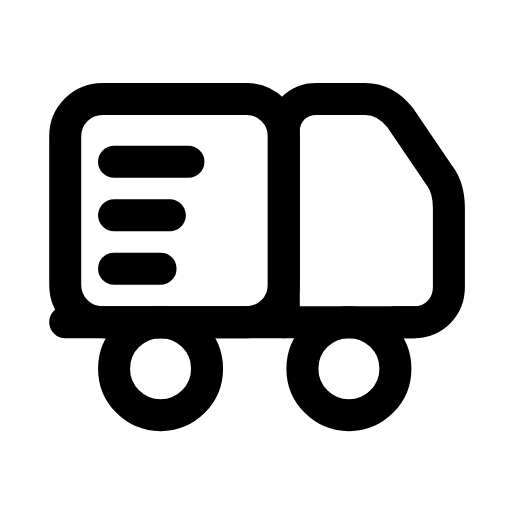
t = 0.00 s
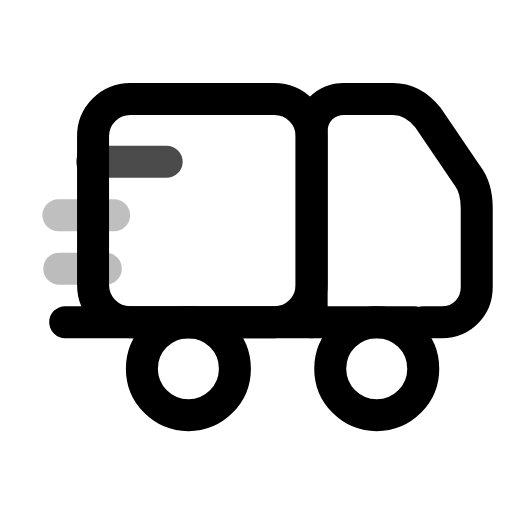
t = 0.25 s
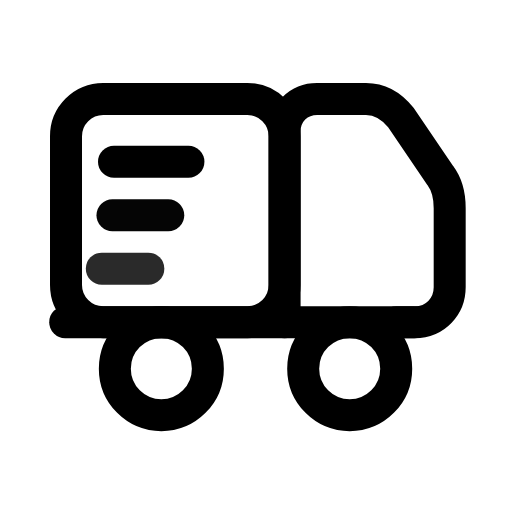
t = 0.51 s
t = 0.73 s: frame unchanged from t = 0.00 s, image omitted
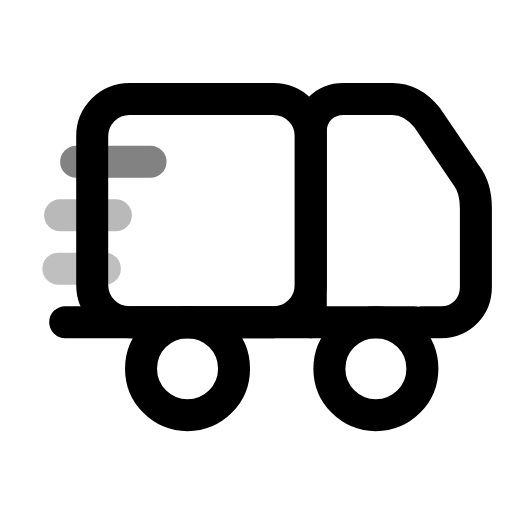
t = 1.01 s
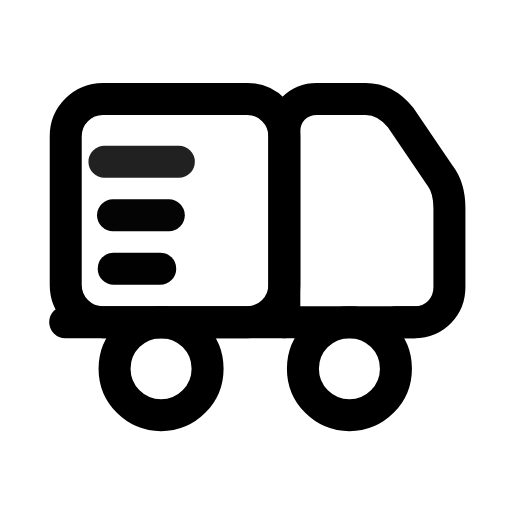
t = 1.25 s

The animated SVG that drew these frames (rendered in a browser with its animation timeline set to each time). Animation: 7 SMIL elements (animate=3,animateTransform=4); one cycle of 1.50 s, repeats indefinitely.

<svg xmlns="http://www.w3.org/2000/svg" width="24" height="24" viewBox="0 0 24 24" fill="none"><g transform="translate(0.005 -1.903) scale(1.09)"><g><animateTransform attributeName="transform" type="translate" values="0 0;1.2 0;0 0;0 0;1.2 0;0 0;0 0" keyTimes="0;0.225;0.45;0.6;0.75;0.9;1" dur="1.5s" repeatCount="indefinite" calcMode="spline" keySplines="0.16 1 0.3 1;0.16 1 0.3 1;0.16 1 0.3 1;0.16 1 0.3 1;0.16 1 0.3 1;0.16 1 0.3 1"/><rect stroke="currentColor" stroke-width="1.376" stroke-linecap="round" stroke-linejoin="round" fill="none" x="2.8" y="6" width="9.4" height="9.6" rx="1.6"></rect><path stroke="currentColor" stroke-width="1.376" stroke-linecap="round" stroke-linejoin="round" fill="none" d="M12.2 15.6L12.2 7.4C12.2 6.6 12.8 6 13.6 6L15.7 6C16.3 6 16.8 6.3 17.2 6.8L18.9 9.3C19.2 9.7 19.3 10.2 19.3 10.7L19.3 14.1C19.3 14.9 18.7 15.6 17.8 15.6L17 15.6"></path><circle stroke="currentColor" stroke-width="1.376" stroke-linecap="round" stroke-linejoin="round" fill="none" cx="6.9" cy="17.6" r="2"></circle><circle stroke="currentColor" stroke-width="1.376" stroke-linecap="round" stroke-linejoin="round" fill="none" cx="15" cy="17.6" r="2"></circle></g><line stroke="currentColor" stroke-width="1.376" stroke-linecap="round" stroke-linejoin="round" fill="none" x1="2.8" y1="15.6" x2="17.8" y2="15.6"></line><line stroke="currentColor" stroke-width="1.376" stroke-linecap="round" stroke-linejoin="round" fill="none" x1="4.9" y1="8.7" x2="8.1" y2="8.7"><animateTransform attributeName="transform" type="translate" values="0 0;-2.4 0;0 0;0 0;0 0;0 0;-2.4 0;0 0;0 0" keyTimes="0;0.135;0.3825;0.45;0.6;0.645;0.81;0.9;1" dur="1.5s" repeatCount="indefinite" calcMode="spline" keySplines="0.16 1 0.3 1;0.16 1 0.3 1;0.16 1 0.3 1;0.16 1 0.3 1;0.16 1 0.3 1;0.16 1 0.3 1;0.16 1 0.3 1;0.16 1 0.3 1"/><animate attributeName="opacity" values="1;0.25;1;1;1;1;0.25;1;1" keyTimes="0;0.135;0.3825;0.45;0.6;0.645;0.81;0.9;1" dur="1.5s" repeatCount="indefinite" calcMode="spline" keySplines="0.16 1 0.3 1;0.16 1 0.3 1;0.16 1 0.3 1;0.16 1 0.3 1;0.16 1 0.3 1;0.16 1 0.3 1;0.16 1 0.3 1;0.16 1 0.3 1"/></line><line stroke="currentColor" stroke-width="1.376" stroke-linecap="round" stroke-linejoin="round" fill="none" x1="4.9" y1="11" x2="7.3" y2="11"><animateTransform attributeName="transform" type="translate" values="0 0;-2.4 0;0 0;0 0;-2.4 0;0 0;0 0" keyTimes="0;0.225;0.45;0.6;0.75;0.9;1" dur="1.5s" repeatCount="indefinite" calcMode="spline" keySplines="0.16 1 0.3 1;0.16 1 0.3 1;0.16 1 0.3 1;0.16 1 0.3 1;0.16 1 0.3 1;0.16 1 0.3 1"/><animate attributeName="opacity" values="1;0.25;1;1;0.25;1;1" keyTimes="0;0.225;0.45;0.6;0.75;0.9;1" dur="1.5s" repeatCount="indefinite" calcMode="spline" keySplines="0.16 1 0.3 1;0.16 1 0.3 1;0.16 1 0.3 1;0.16 1 0.3 1;0.16 1 0.3 1;0.16 1 0.3 1"/></line><line stroke="currentColor" stroke-width="1.376" stroke-linecap="round" stroke-linejoin="round" fill="none" x1="4.9" y1="13.3" x2="6.9" y2="13.3"><animateTransform attributeName="transform" type="translate" values="0 0;-2.4 0;0 0;0 0;-2.4 0;0 0;0 0" keyTimes="0;0.306;0.45;0.6;0.696;0.9;1" dur="1.5s" repeatCount="indefinite" calcMode="spline" keySplines="0.16 1 0.3 1;0.16 1 0.3 1;0.16 1 0.3 1;0.16 1 0.3 1;0.16 1 0.3 1;0.16 1 0.3 1"/><animate attributeName="opacity" values="1;0.25;1;1;0.25;1;1" keyTimes="0;0.306;0.45;0.6;0.696;0.9;1" dur="1.5s" repeatCount="indefinite" calcMode="spline" keySplines="0.16 1 0.3 1;0.16 1 0.3 1;0.16 1 0.3 1;0.16 1 0.3 1;0.16 1 0.3 1;0.16 1 0.3 1"/></line></g></svg>
